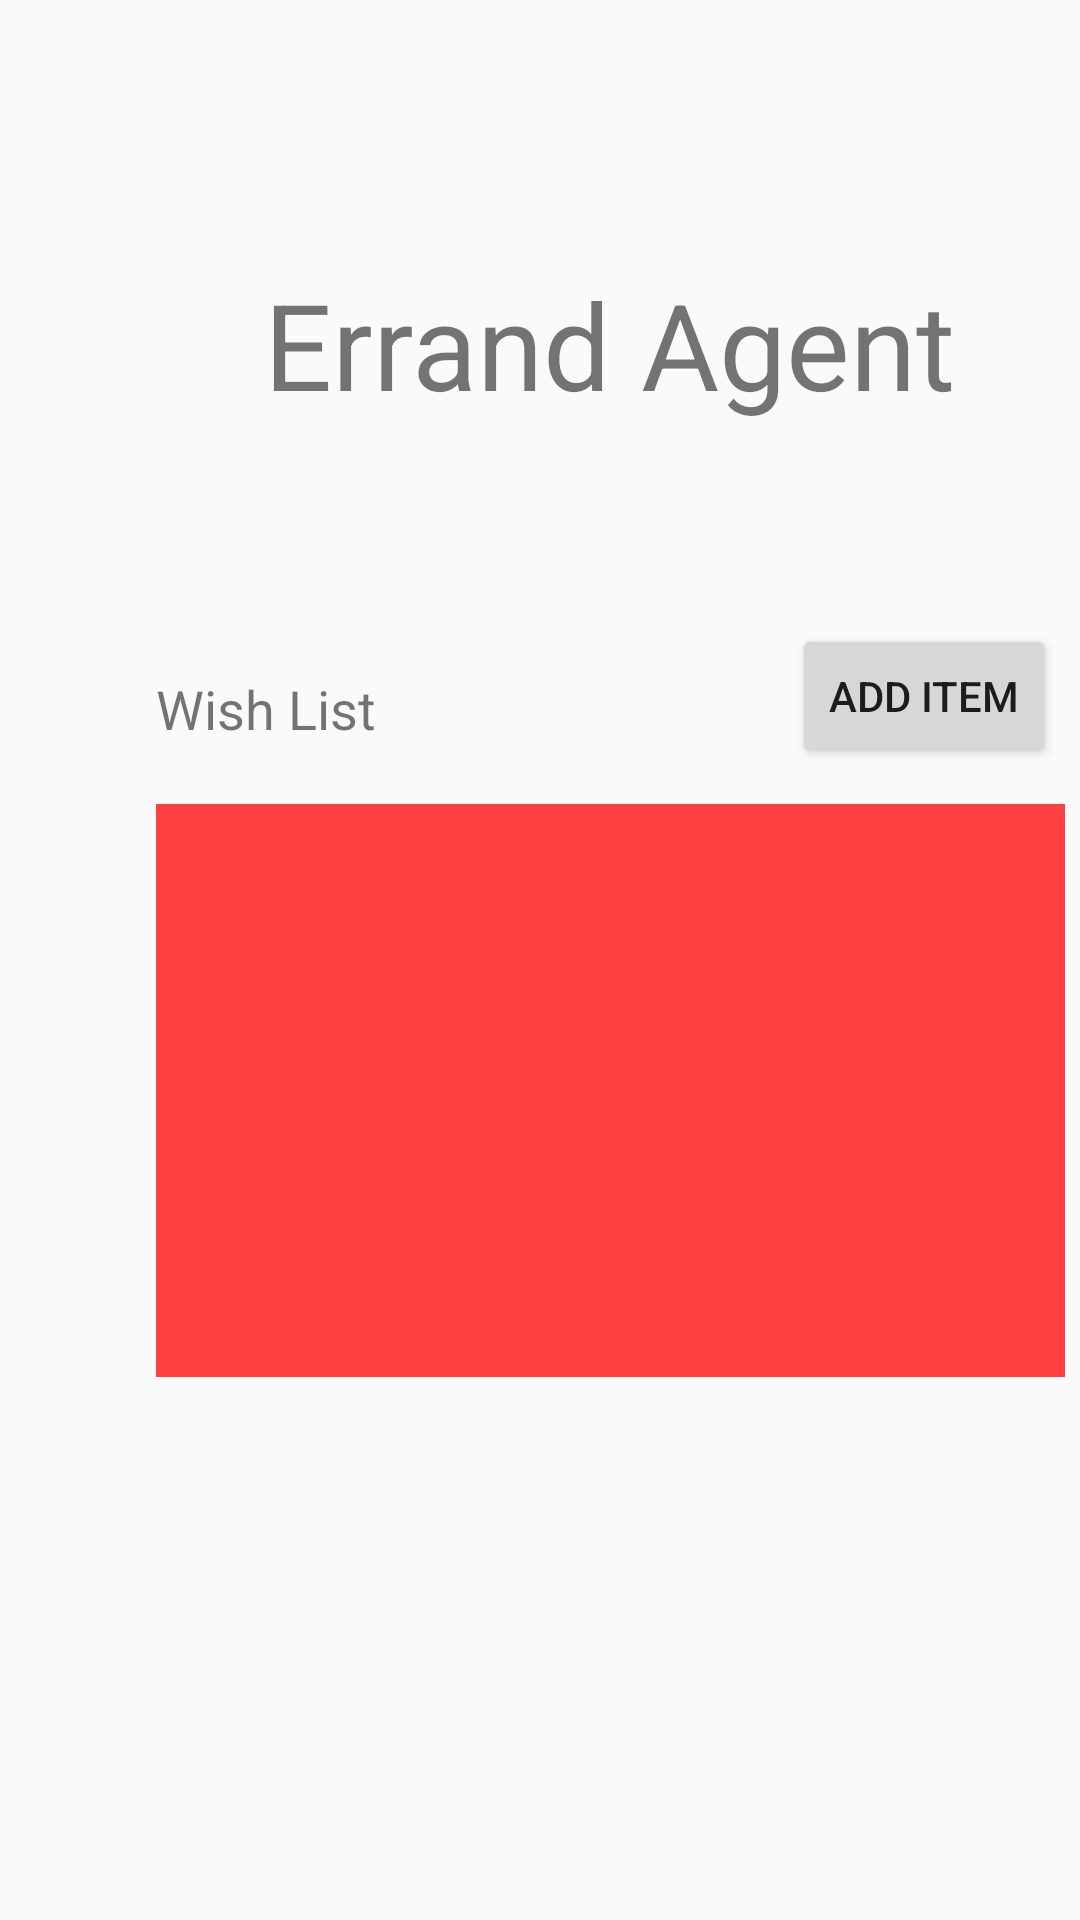

Reconstruct the res/layout file that produces this screen, plus the resources it refers to.
<!-- AndroidManifest.xml: application theme AppTheme -->
<!-- res/layout/fragment_home.xml -->
<?xml version="1.0" encoding="utf-8"?>
<android.support.constraint.ConstraintLayout xmlns:android="http://schemas.android.com/apk/res/android"
    xmlns:app="http://schemas.android.com/apk/res-auto"
    xmlns:tools="http://schemas.android.com/tools"
    android:id="@+id/relativeLayout2"
    android:layout_width="match_parent"
    android:layout_height="match_parent">

    <TextView
        android:id="@+id/androidAgentTitle"
        android:layout_width="wrap_content"
        android:layout_height="wrap_content"
        android:layout_marginStart="88dp"
        android:layout_marginTop="88dp"
        android:text="Errand Agent"
        android:textAlignment="center"
        android:textSize="40dp"
        app:layout_constraintStart_toStartOf="parent"
        app:layout_constraintTop_toTopOf="parent" />


    <android.support.v7.widget.RecyclerView
        android:id="@+id/recyclerWishList"
        android:layout_width="303dp"
        android:layout_height="191dp"
        android:layout_marginStart="52dp"
        android:layout_marginTop="268dp"
        android:background="@color/colorAccent"
        app:layout_constraintStart_toStartOf="parent"
        app:layout_constraintTop_toTopOf="parent" />

    <TextView
        android:id="@+id/wishListTxt"
        android:layout_width="87dp"
        android:layout_height="30dp"
        android:layout_marginStart="52dp"
        android:layout_marginTop="224dp"
        android:text="Wish List"
        android:textSize="18sp"
        app:layout_constraintStart_toStartOf="parent"
        app:layout_constraintTop_toTopOf="parent" />

    <Button
        android:id="@+id/wishListBtn"
        android:layout_width="wrap_content"
        android:layout_height="0dp"
        android:layout_marginStart="264dp"
        android:layout_marginTop="208dp"
        android:text="Add Item"
        app:layout_constraintStart_toStartOf="parent"
        app:layout_constraintTop_toTopOf="parent" />

</android.support.constraint.ConstraintLayout>
<!-- resources referenced by this layout -->
<resources>
  <color name="colorAccent">#FF4040</color>
  <style name="AppTheme" parent="Base.Theme.AppCompat.Light.DarkActionBar">
          
          <item name="colorPrimary">@color/colorPrimary</item>
          <item name="colorPrimaryDark">@color/colorPrimaryDark</item>
          <item name="colorAccent">@color/colorAccent</item>
      </style>
  <color name="colorPrimary">#4C63CB</color>
  <color name="colorPrimaryDark">#303F9F</color>
</resources>
